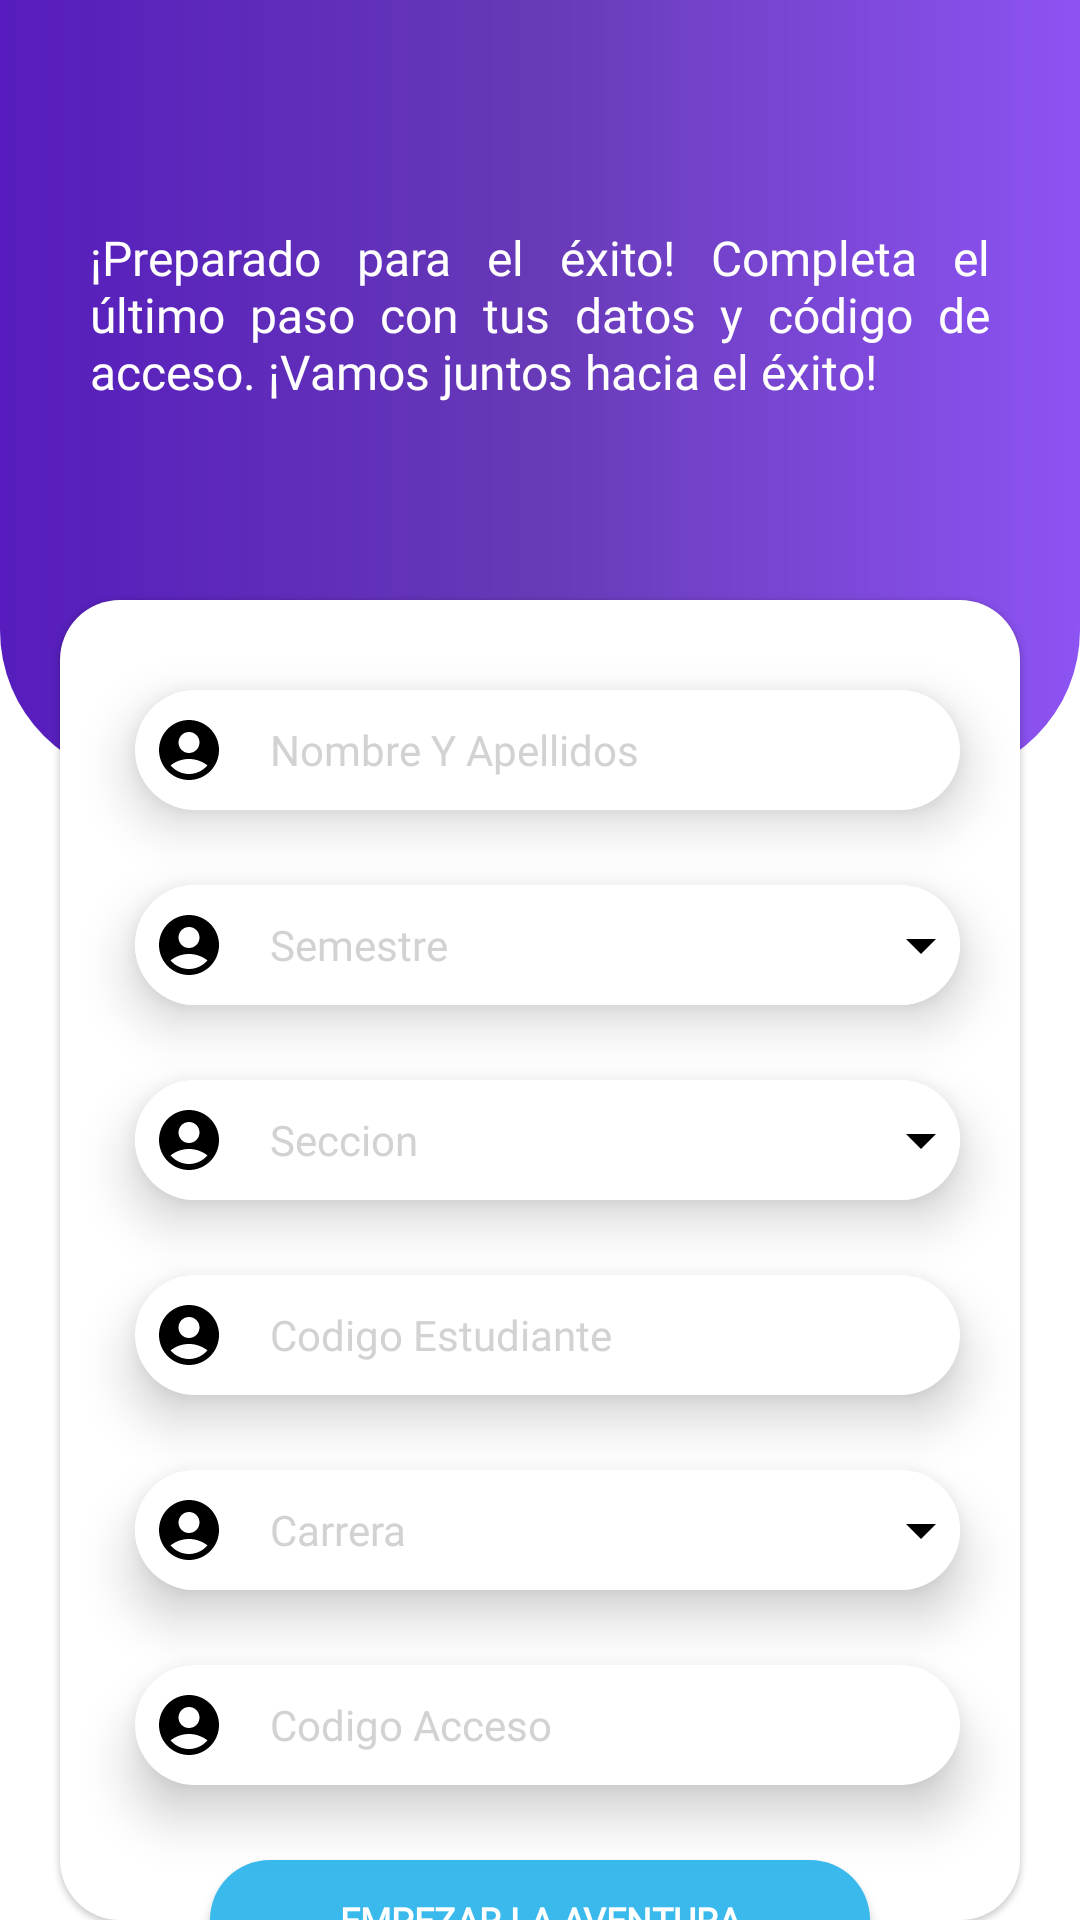

Produce the Android XML layout that renders to this screen, including the resource entries it uses.
<!-- AndroidManifest.xml: application theme Sin.Nav -->
<!-- res/layout/activity_formulario.xml -->
<FrameLayout
    xmlns:android="http://schemas.android.com/apk/res/android"
    xmlns:tools="http://schemas.android.com/tools"
    xmlns:app="http://schemas.android.com/apk/res-auto"
    android:background="@color/white"
    android:layout_width="match_parent"
    android:layout_height="match_parent"
    tools:context=".FormularioActivity">

    <RelativeLayout
        android:layout_width="match_parent"
        android:layout_height="wrap_content"
        android:elevation="1dp">
        <TextView
            android:layout_width="300dp"
            android:justificationMode="inter_word"
            android:layout_height="100dp"
            android:fontFamily="@font/roboto_medium"
            android:text="¡Preparado para el éxito! Completa el último paso con tus datos y código de acceso. ¡Vamos juntos hacia el éxito!"
            android:textColor="@color/white"
            android:layout_marginTop="150dp"
            android:layout_marginStart="40dp"
            android:textSize="16dp"
            android:layout_centerInParent="true"/>
    </RelativeLayout>
    <View
        android:id="@+id/blue_view"
        android:layout_width="match_parent"
        android:layout_height="wrap_content"
        android:layout_marginBottom="380dp"
        android:layout_gravity="bottom"
        android:background="@drawable/degradado" />

    <View
        android:id="@+id/white_view"
        android:layout_width="match_parent"
        android:layout_height="370dp"
        android:layout_gravity="bottom"
        android:background="@android:color/white" />
    <ImageView
        android:id="@+id/ivCodigoQR"
        android:layout_width="0dp"
        android:layout_height="0dp"/>
    <LinearLayout
        android:id="@+id/container"
        android:layout_width="320dp"
        android:layout_height="wrap_content"
        android:layout_gravity="center_horizontal"
        android:layout_marginTop="200dp"
        android:background="@drawable/rectangle"
        android:elevation="1dp"
        android:orientation="vertical"
        app:layout_constraintBottom_toBottomOf="parent"
        app:layout_constraintHorizontal_bias="0.48"
        app:layout_constraintStart_toStartOf="parent"
        app:layout_constraintVertical_bias="0.498">

        <EditText
            android:id="@+id/etNombreCompleto"
            android:layout_width="275dp"
            android:layout_height="40dp"
            android:layout_marginStart="25dp"
            android:fontFamily="@font/roboto_medium"
            android:layout_marginTop="30dp"
            android:drawablePadding="15dp"
            android:drawableStart="@drawable/baseline_account_circle_24"
            android:background="@drawable/icono_sobre_textos"
            android:elevation="10dp"
            android:hint="Nombre Y Apellidos"
            android:inputType="text"
            android:paddingStart="6dp"
            android:paddingEnd="10dp"
            android:textColor="#000000"
            android:textColorHint="@color/grayclaro"
            android:textSize="14sp"/>

        <RelativeLayout
            android:layout_width="275dp"
            android:layout_height="40dp"
            android:layout_marginStart="25dp"
            android:layout_marginTop="25dp"
            android:background="@drawable/icono_sobre_textos"
            android:elevation="10dp">

            <EditText
                android:id="@+id/etSemestre"
                android:layout_width="275dp"
                android:layout_height="50dp"
                android:layout_marginStart="0dp"
                android:layout_marginTop="0dp"
                android:background="@drawable/icono_sobre_textos"
                android:drawableStart="@drawable/baseline_account_circle_24"
                android:drawablePadding="15dp"
                android:fontFamily="@font/roboto_medium"
                android:hint="Semestre"
                android:paddingStart="6dp"
                android:paddingEnd="10dp"
                android:textColor="#000000"
                android:textColorHint="@color/grayclaro"
                android:textSize="14sp" />

            <ImageView
                android:id="@+id/spIcono1"
                android:layout_width="wrap_content"
                android:layout_height="wrap_content"
                android:layout_marginStart="250dp"
                android:elevation="20dp"
                android:layout_centerVertical="true"
                android:src="@drawable/baseline_arrow_drop_down_24"/>
        </RelativeLayout>
        <RelativeLayout
            android:layout_width="275dp"
            android:layout_height="40dp"
            android:layout_marginStart="25dp"
            android:layout_marginTop="25dp"
            android:background="@drawable/icono_sobre_textos"
            android:elevation="10dp">

            <EditText
                android:id="@+id/etSeccion"
                android:layout_width="275dp"
                android:layout_height="50dp"
                android:layout_marginStart="0dp"
                android:layout_marginTop="0dp"
                android:background="@drawable/icono_sobre_textos"
                android:drawableStart="@drawable/baseline_account_circle_24"
                android:drawablePadding="15dp"
                android:fontFamily="@font/roboto_medium"
                android:hint="Seccion"
                android:paddingStart="6dp"
                android:paddingEnd="10dp"
                android:textColor="#000000"
                android:textColorHint="@color/grayclaro"
                android:textSize="14sp" />

            <ImageView
                android:id="@+id/spIcono2"
                android:layout_width="wrap_content"
                android:layout_height="wrap_content"
                android:layout_marginStart="250dp"
                android:layout_centerVertical="true"
                android:src="@drawable/baseline_arrow_drop_down_24"/>

        </RelativeLayout>

        <EditText
            android:id="@+id/etCodigoEstudiante"
            android:layout_width="275dp"
            android:layout_height="40dp"
            android:layout_marginStart="25dp"
            android:layout_marginTop="25dp"
            android:fontFamily="@font/roboto_medium"
            android:drawablePadding="15dp"
            android:drawableStart="@drawable/baseline_account_circle_24"
            android:background="@drawable/icono_sobre_textos"
            android:elevation="10dp"
            android:hint="Codigo Estudiante"
            android:maxLength="7"
            android:inputType="text"
            android:paddingStart="6dp"
            android:paddingEnd="10dp"
            android:textColor="#000000"
            android:textColorHint="@color/grayclaro"
            android:textSize="14sp"/>

        <RelativeLayout
            android:layout_width="275dp"
            android:layout_height="40dp"
            android:layout_marginStart="25dp"
            android:layout_marginTop="25dp"
            android:background="@drawable/icono_sobre_textos"
            android:elevation="10dp">


            <EditText
                android:id="@+id/etCarrera"
                android:layout_width="275dp"
                android:layout_height="50dp"
                android:layout_marginStart="0dp"
                android:layout_marginTop="0dp"
                android:background="@drawable/icono_sobre_textos"
                android:drawableStart="@drawable/baseline_account_circle_24"
                android:drawablePadding="15dp"
                android:fontFamily="@font/roboto_medium"
                android:hint="Carrera"
                android:paddingStart="6dp"
                android:paddingEnd="10dp"
                android:textColor="#000000"
                android:textColorHint="@color/grayclaro"
                android:textSize="14sp" />
            <ImageView
                android:id="@+id/spIcono3"
                android:layout_width="wrap_content"
                android:layout_height="wrap_content"
                android:layout_marginStart="250dp"
                android:layout_centerVertical="true"
                android:src="@drawable/baseline_arrow_drop_down_24"/>

        </RelativeLayout>

        <EditText
            android:id="@+id/etCodigoAcceso"
            android:layout_width="275dp"
            android:layout_height="40dp"
            android:layout_marginStart="25dp"
            android:layout_marginTop="25dp"
            android:drawablePadding="15dp"
            android:drawableStart="@drawable/baseline_account_circle_24"
            android:background="@drawable/icono_sobre_textos"
            android:elevation="10dp"
            android:hint="Codigo Acceso"
            android:inputType="text"
            android:paddingStart="6dp"
            android:maxLength="9"
            android:paddingEnd="10dp"
            android:fontFamily="@font/roboto_medium"
            android:textColor="#000000"
            android:textColorHint="@color/grayclaro"
            android:textSize="14sp"/>

        <Button
            android:id="@+id/btnGenerar"
            android:layout_width="220dp"
            android:layout_height="40dp"
            android:layout_gravity="center"
            android:layout_marginTop="25dp"
            android:background="@drawable/circle"
            android:backgroundTint="#39B9EC"
            android:fontFamily="@font/roboto_medium"
            android:elevation="6dp"
            android:text="Empezar la aventura"
            android:textColor="@color/white"
            android:textSize="12sp"
            android:textStyle="bold" />
        <Space
            android:layout_width="match_parent"
            android:layout_height="40dp" />
    </LinearLayout>

</FrameLayout>
<!-- resources referenced by this layout -->
<resources>
  <color name="grayclaro">#d2d2d2 </color>
  <color name="white">#FFFFFFFF</color>
  <!-- drawable baseline_account_circle_24 (drawable) -->
  <vector
      xmlns:android="http://schemas.android.com/apk/res/android"
      android:height="24dp"
      android:tint="#000000"
      android:viewportHeight="24"
      android:viewportWidth="24"
      android:width="24dp">
  
  
      <path
          android:fillColor="#000000" android:pathData="M12,2C6.48,2 2,6.48 2,12s4.48,10 10,10s10,-4.48 10,-10S17.52,2 12,2zM12,6c1.93,0 3.5,1.57 3.5,3.5S13.93,13 12,13s-3.5,-1.57 -3.5,-3.5S10.07,6 12,6zM12,20c-2.03,0 -4.43,-0.82 -6.14,-2.88C7.55,15.8 9.68,15 12,15s4.45,0.8 6.14,2.12C16.43,19.18 14.03,20 12,20z"/>
      
  </vector>
  <!-- drawable baseline_arrow_drop_down_24 (drawable) -->
  <vector xmlns:android="http://schemas.android.com/apk/res/android"
      android:height="24dp"
      android:tint="#000" android:viewportHeight="24" android:viewportWidth="24" android:width="24dp">
        
      <path android:fillColor="@android:color/white" android:pathData="M7,10l5,5 5,-5z"/>
      
  </vector>
  <!-- drawable circle (drawable) -->
  <shape xmlns:android="http://schemas.android.com/apk/res/android"
      android:shape="rectangle">
      <solid android:color="@android:color/white" />
      <stroke
          android:color="#E3DEDE" />
      <corners android:radius="50dp" />
  </shape>
  <!-- drawable degradado (drawable) -->
  <?xml version="1.0" encoding="utf-8"?>
  <layer-list xmlns:android="http://schemas.android.com/apk/res/android">
      <item>
          <shape android:shape="rectangle">
              <gradient
                  android:startColor="#561CBD"
                  android:centerColor="#673AB7"
                  android:endColor="#8D53F3"
                  android:angle="360"/>
              <corners
                  android:bottomRightRadius="50dp"
                  android:bottomLeftRadius="50dp"/>
          </shape>
      </item>
  </layer-list>
  <!-- drawable icono_sobre_textos (drawable) -->
  <?xml version="1.0" encoding="utf-8"?>
  <shape xmlns:android="http://schemas.android.com/apk/res/android"
      android:shape="rectangle">
      
      <solid android:color="@android:color/white" />
  
      
      <stroke
          android:width="0dp"
          android:color="@android:color/transparent" />
  
      
      <corners android:radius="50dp"/>
  </shape>
  <!-- drawable rectangle (drawable) -->
  <shape xmlns:android="http://schemas.android.com/apk/res/android"
      android:shape="rectangle">
      <solid android:color="@android:color/white" />
      <stroke
          android:color="#E3DEDE" />
      <corners android:radius="20dp" />
  </shape>
  <style name="Sin.Nav" parent="Theme.AppCompat.Light.NoActionBar">
          <item name="colorPrimary">#7935E4</item>
          <item name="android:textColor">@color/white</item>
      </style>
</resources>
